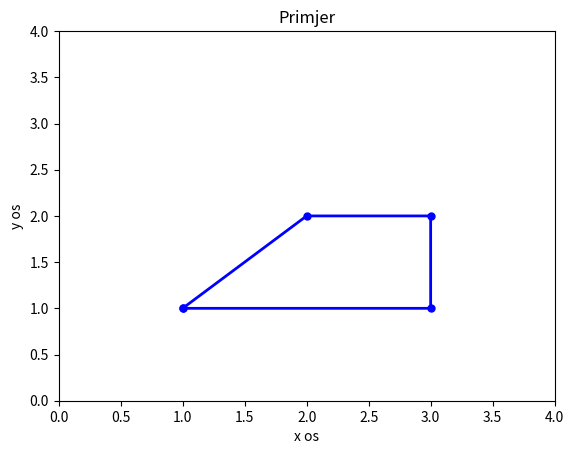

The matplotlib source for this figure:
import numpy as np
import matplotlib.pyplot as plt

# inicijalizacija array-a
x = np.array([1,2,3,3,1])
y = np.array([1,2,2,1,1])


plt.plot(x, y, "b", linewidth=2, marker =".", markersize=10)

# raspon vrijednosti x i y osi
plt.axis([0, 4, 0, 4])

plt.xlabel("x os")
plt.ylabel("y os")
plt.title("Primjer")
plt.show()